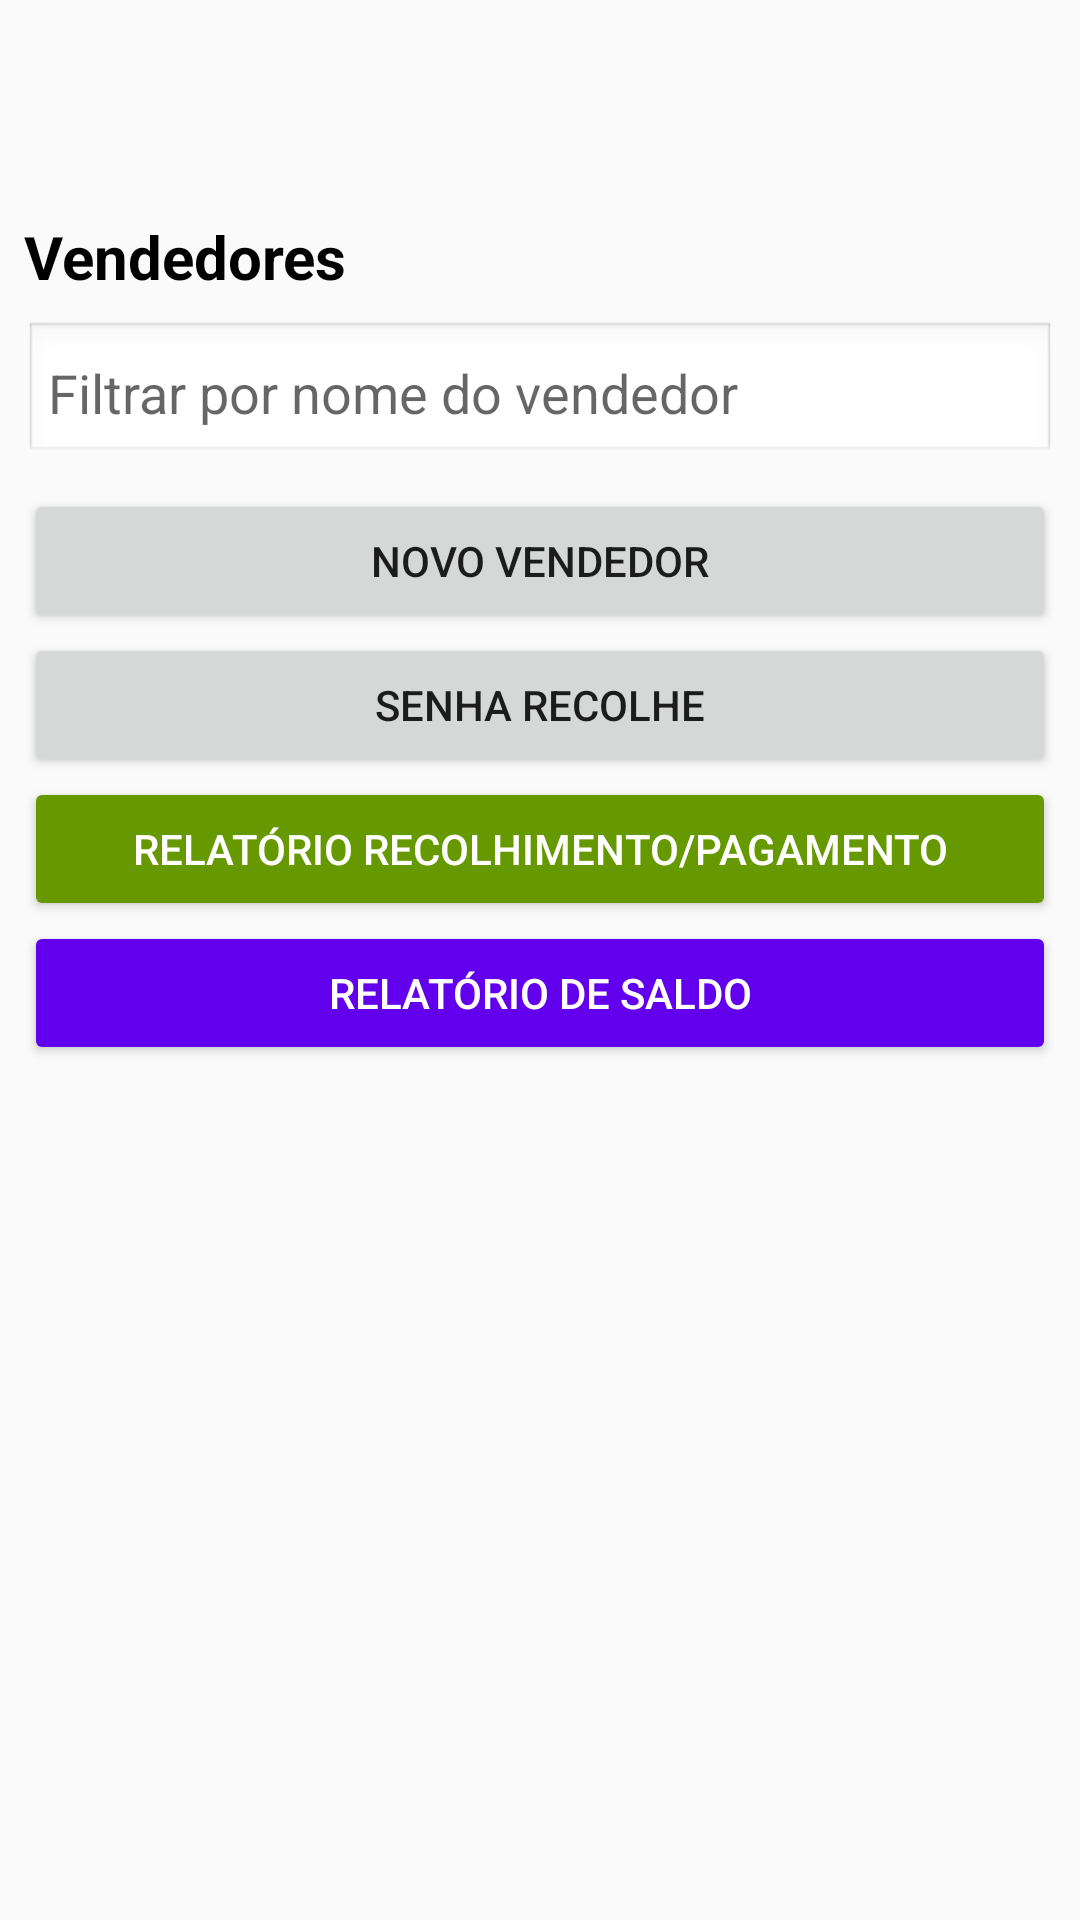

Layout XML and referenced resources for this Android screen:
<!-- AndroidManifest.xml: application theme Theme.RifaCampeão -->
<!-- res/layout/activity_vendedores.xml -->
<?xml version="1.0" encoding="utf-8"?>
<ScrollView xmlns:android="http://schemas.android.com/apk/res/android"
    xmlns:app="http://schemas.android.com/apk/res-auto"
    xmlns:tools="http://schemas.android.com/tools"
    android:layout_width="match_parent"
    android:layout_height="match_parent"
    android:fillViewport="true">

    <LinearLayout
        android:id="@+id/main"
        android:layout_width="match_parent"
        android:layout_height="match_parent"
        android:orientation="vertical"
        android:padding="8dp"
        tools:context=".VendedoresActivity">

        <TextView
            android:layout_width="match_parent"
            android:layout_height="wrap_content"
            android:layout_marginTop="64dp"
            android:layout_marginBottom="8dp"
            android:text="Vendedores"
            android:textColor="@color/black"
            android:textSize="20sp"
            android:textStyle="bold" />

        
        <EditText
            android:id="@+id/edtFiltroVendedor"
            android:layout_width="match_parent"
            android:layout_height="wrap_content"
            android:layout_marginBottom="8dp"
            android:hint="Filtrar por nome do vendedor"
            android:padding="8dp"
            android:background="@android:drawable/edit_text"
            android:inputType="textPersonName" />

        <Button
            android:id="@+id/novovendedor"
            android:layout_width="match_parent"
            android:layout_height="wrap_content"
            android:text="Novo Vendedor" />


        <Button
            android:id="@+id/senharecolhe"
            android:layout_width="match_parent"
            android:layout_height="wrap_content"
            android:text="SENHA RECOLHE" />

        <Button
            android:id="@+id/recolhimento"
            android:layout_width="match_parent"
            android:layout_height="wrap_content"
            android:backgroundTint="@android:color/holo_green_dark"
            android:text="Relatório recolhimento/pagamento"
            android:textColor="@color/white" />

        <Button
            android:id="@+id/relatoriosaldo"
            android:layout_width="match_parent"
            android:layout_height="wrap_content"
            android:backgroundTint="@color/purple_500"
            android:text="Relatório de saldo"
            android:textColor="@color/white" />

        <Button
            android:id="@+id/relatoriovendedor"
            android:layout_width="match_parent"
            android:layout_height="wrap_content"
            android:text="Relatório Vendedor"
            android:visibility="gone" />

        <androidx.recyclerview.widget.RecyclerView
            android:id="@+id/rvvendedores"
            android:layout_width="match_parent"
            android:layout_height="match_parent"
            android:layout_marginBottom="64dp" />

    </LinearLayout>

</ScrollView>
<!-- resources referenced by this layout -->
<resources>
  <color name="black">#FF000000</color>
  <color name="purple_500">#FF6200EE</color>
  <color name="white">#FFFFFFFF</color>
  <style name="Theme.RifaCampeão" parent="Theme.AppCompat.DayNight.NoActionBar" />
</resources>
